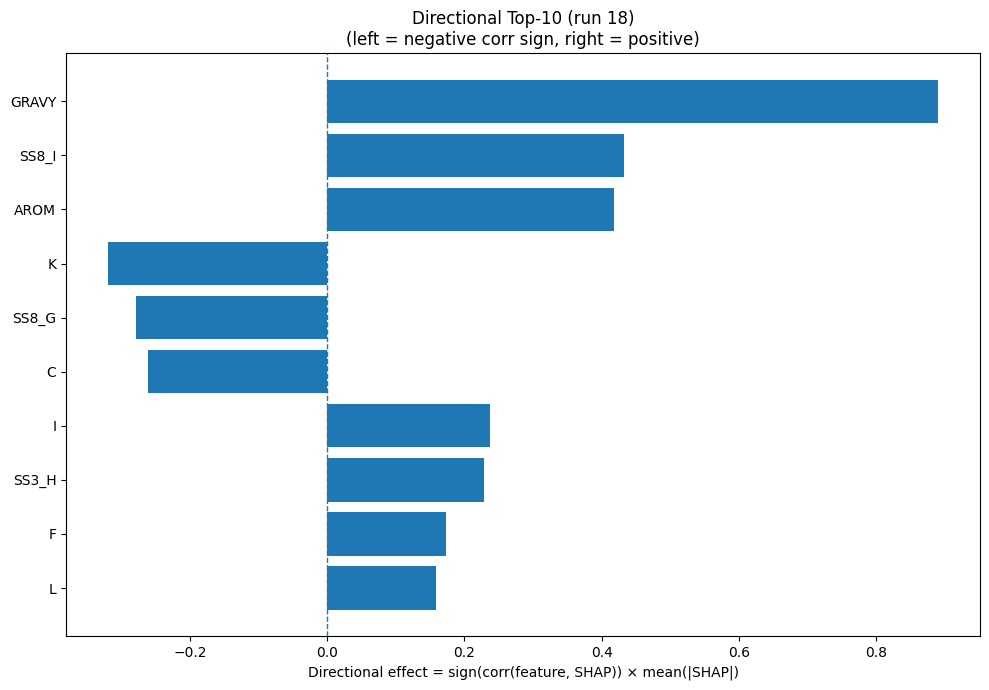

The table this chart was drawn from, first rows:
Index, Feature, CorrSign, MeanAbsSHAP, DirectionalEffect
32, GRAVY, 1.0, 0.891, 0.891
26, SS8_I, 1.0, 0.4333, 0.4333
33, AROM, 1.0, 0.4183, 0.4183
8, K, -1.0, 0.3198, -0.3198
25, SS8_G, -1.0, 0.2788, -0.2788
1, C, -1.0, 0.2613, -0.2613
7, I, 1.0, 0.2373, 0.2373
20, SS3_H, 1.0, 0.2288, 0.2288
4, F, 1.0, 0.1726, 0.1726
9, L, 1.0, 0.1588, 0.1588
30, SS8_-, -1.0, 0.152, -0.152
31, ASA, 1.0, 0.1512, 0.1512
13, Q, -1.0, 0.142, -0.142
17, V, 1.0, 0.1143, 0.1143
23, SS8_H, 1.0, 0.09534, 0.09534
6, H, -1.0, 0.08421, -0.08421
29, SS8_S, 1.0, 0.08116, 0.08116
15, S, -1.0, 0.06298, -0.06298
12, P, 1.0, 0.05173, 0.05173
3, E, -1.0, 0.04713, -0.04713
16, T, 1.0, 0.03521, 0.03521
21, SS3_E, -1.0, 0.03496, -0.03496
24, SS8_E, -1.0, 0.03298, -0.03298
11, N, -1.0, 0.03239, -0.03239
5, G, -1.0, 0.03034, -0.03034
2, D, -1.0, 0.02781, -0.02781
10, M, 1.0, 0.02425, 0.02425
22, SS3_C, 1.0, 0.02413, 0.02413
14, R, 1.0, 0.01236, 0.01236
28, SS8_T, -1.0, 0.01226, -0.01226
18, W, -1.0, 0.01151, -0.01151
19, Y, -1.0, 0.01114, -0.01114
0, A, -1.0, 0.008519, -0.008519
27, SS8_B, 1.0, 0.005389, 0.005389
